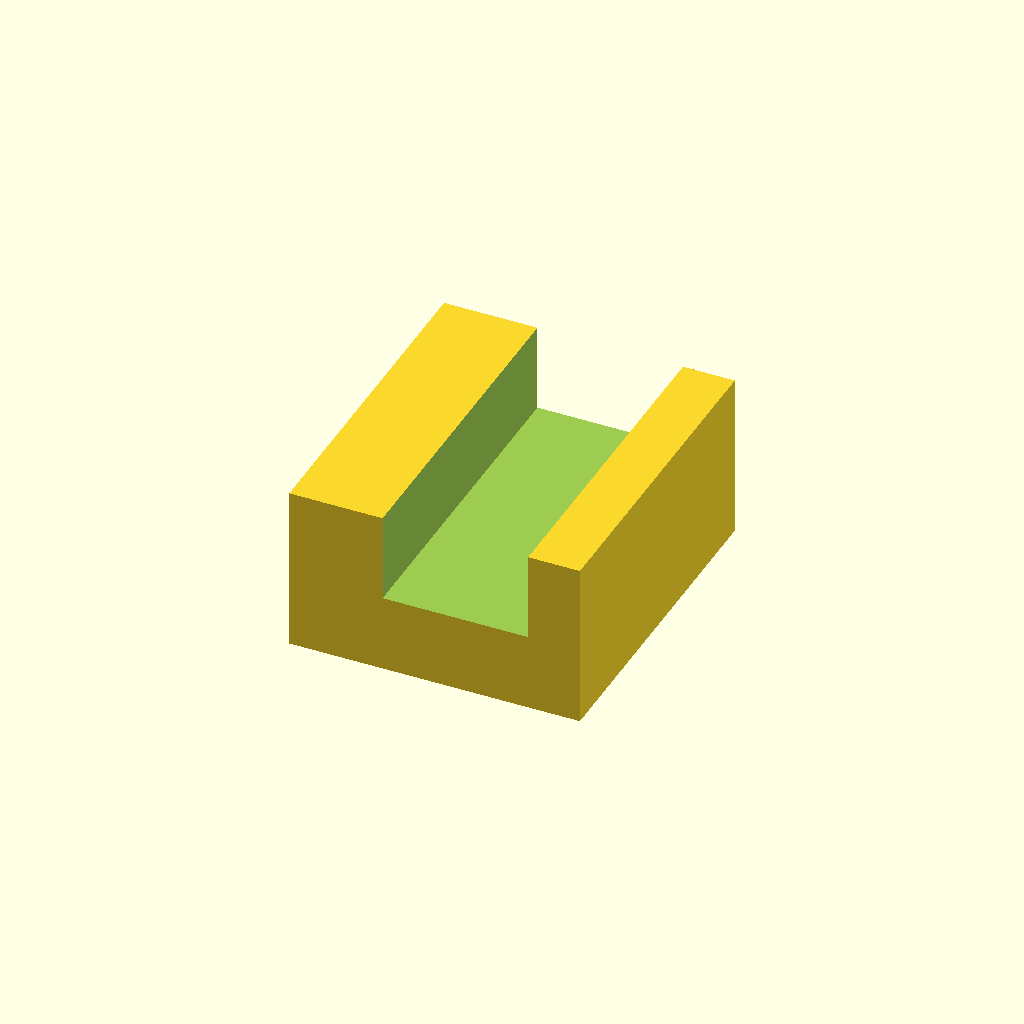
Cell 1 — every parameter at its default value.
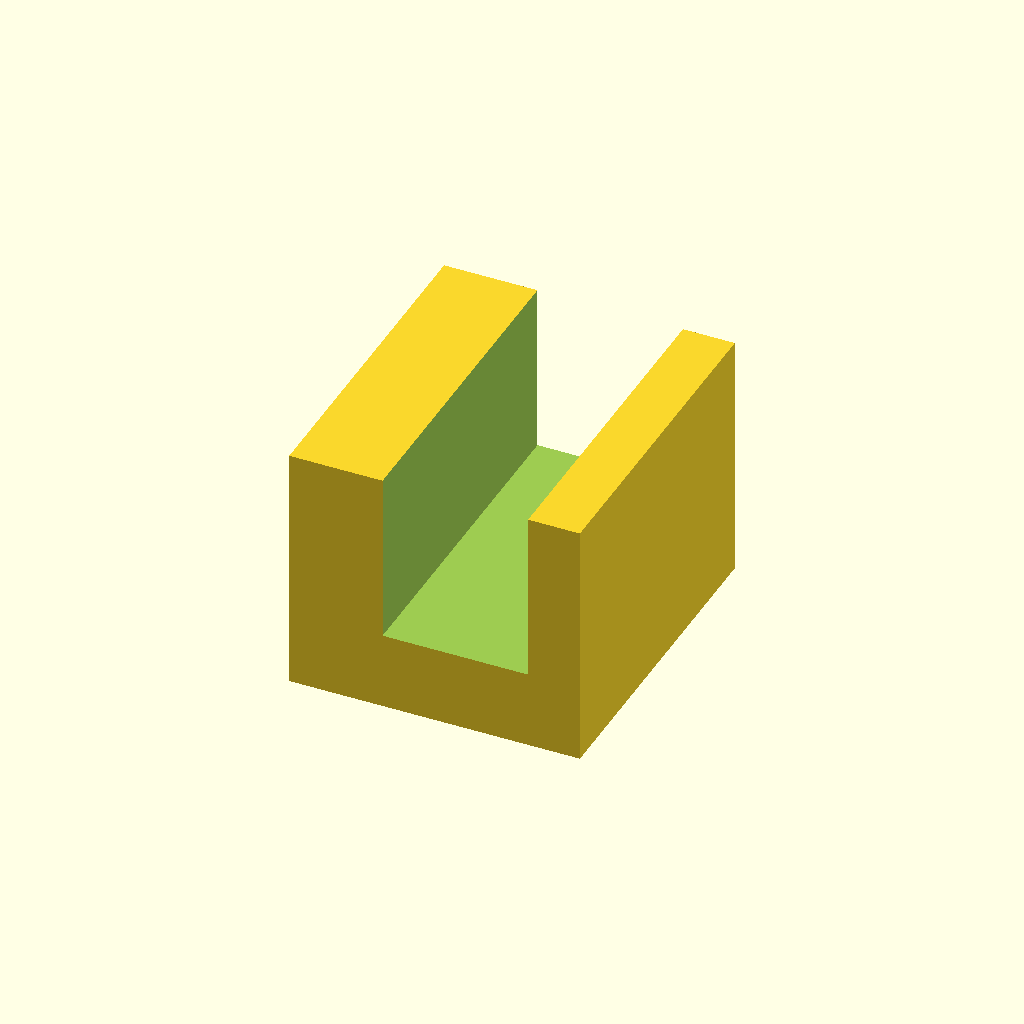
Cell 2: the same model with panel_t = 16.
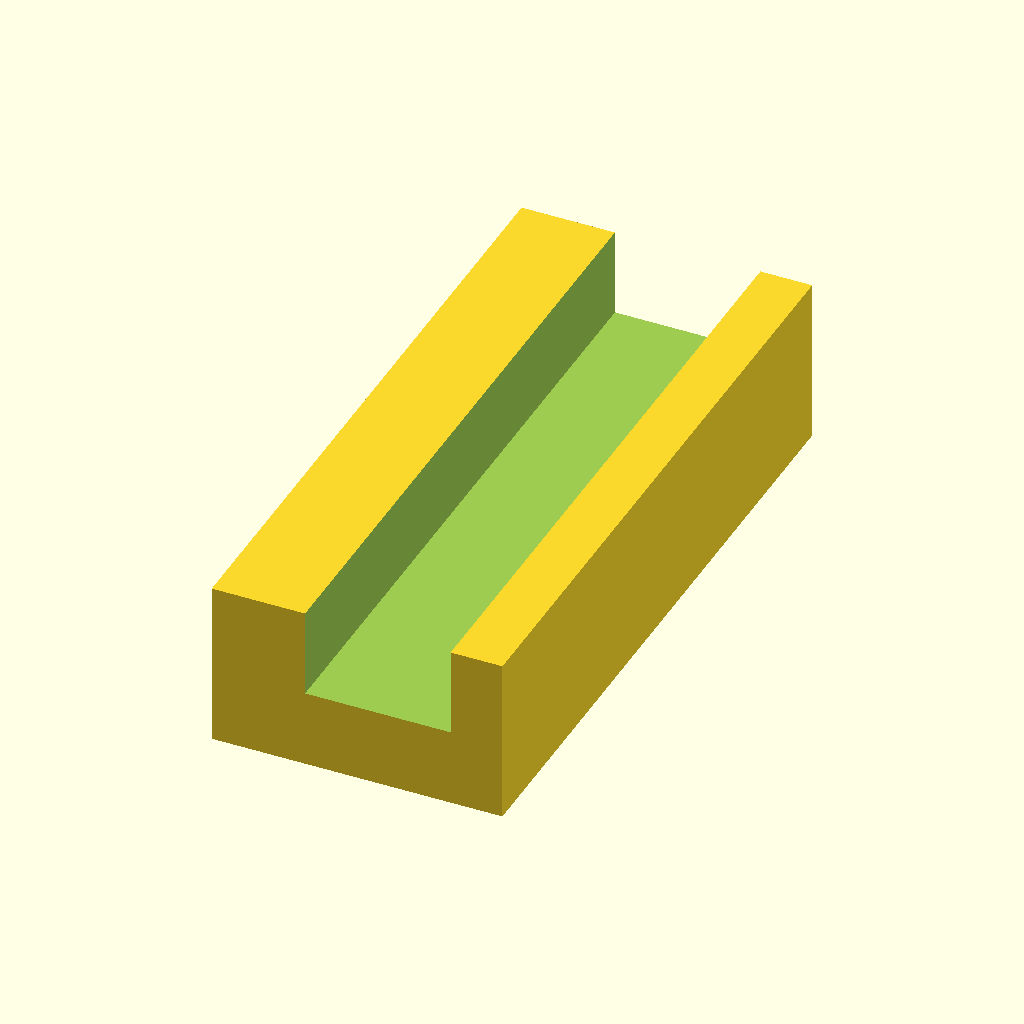
Cell 3: clip_w = 64 (everything else at default).
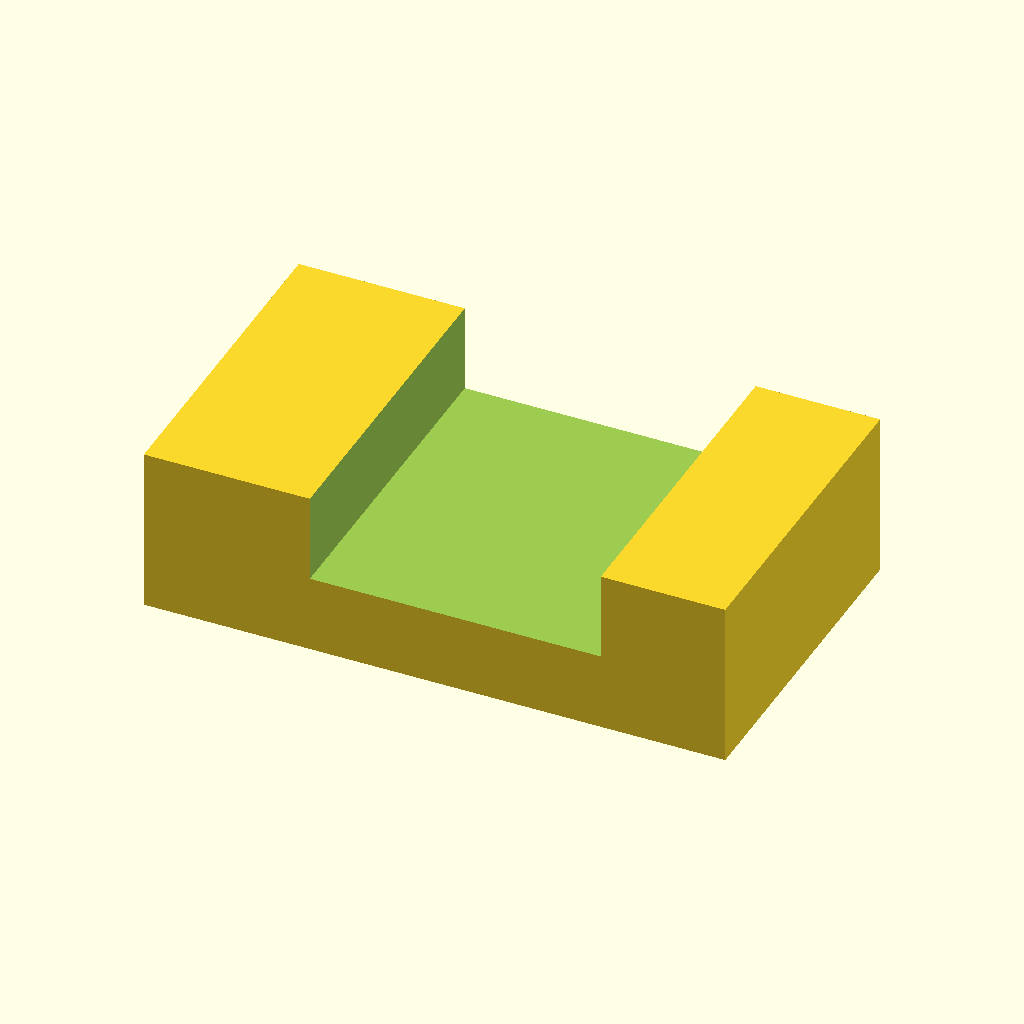
Cell 4: the same model with clip_l = 56.
All cells are drawn from one camera (rotation 55°, 0°, 25°, orthographic, colour scheme Cornfield), so only the parameter changes between them.
The OpenSCAD source (optional_data/data/parts/part_0728.scad):
// Snap panel clip with a U-shaped panel slot.
$fn = 60;
eps = 0.02;
panel_t = 8;
clip_w = 32;
clip_l = 28;
clip_h = panel_t + 8;
slot = panel_t + 0.5;
difference() {
    cube([clip_l,clip_w,clip_h],center=true);
    translate([2,0,clip_h/2-slot/2]) cube([clip_l/2+eps,clip_w+2*eps,slot+eps],center=true);
    translate([-clip_l/2-eps,0,-clip_h/2]) rotate([0,90,0]) cylinder(d=4.3,h=clip_l/2+2*eps);
}
Customizer parameters (derived from the source; name, type, default, range or options):
eps: number, default 0.02
panel_t: number, default 8
clip_w: number, default 32
clip_l: number, default 28
